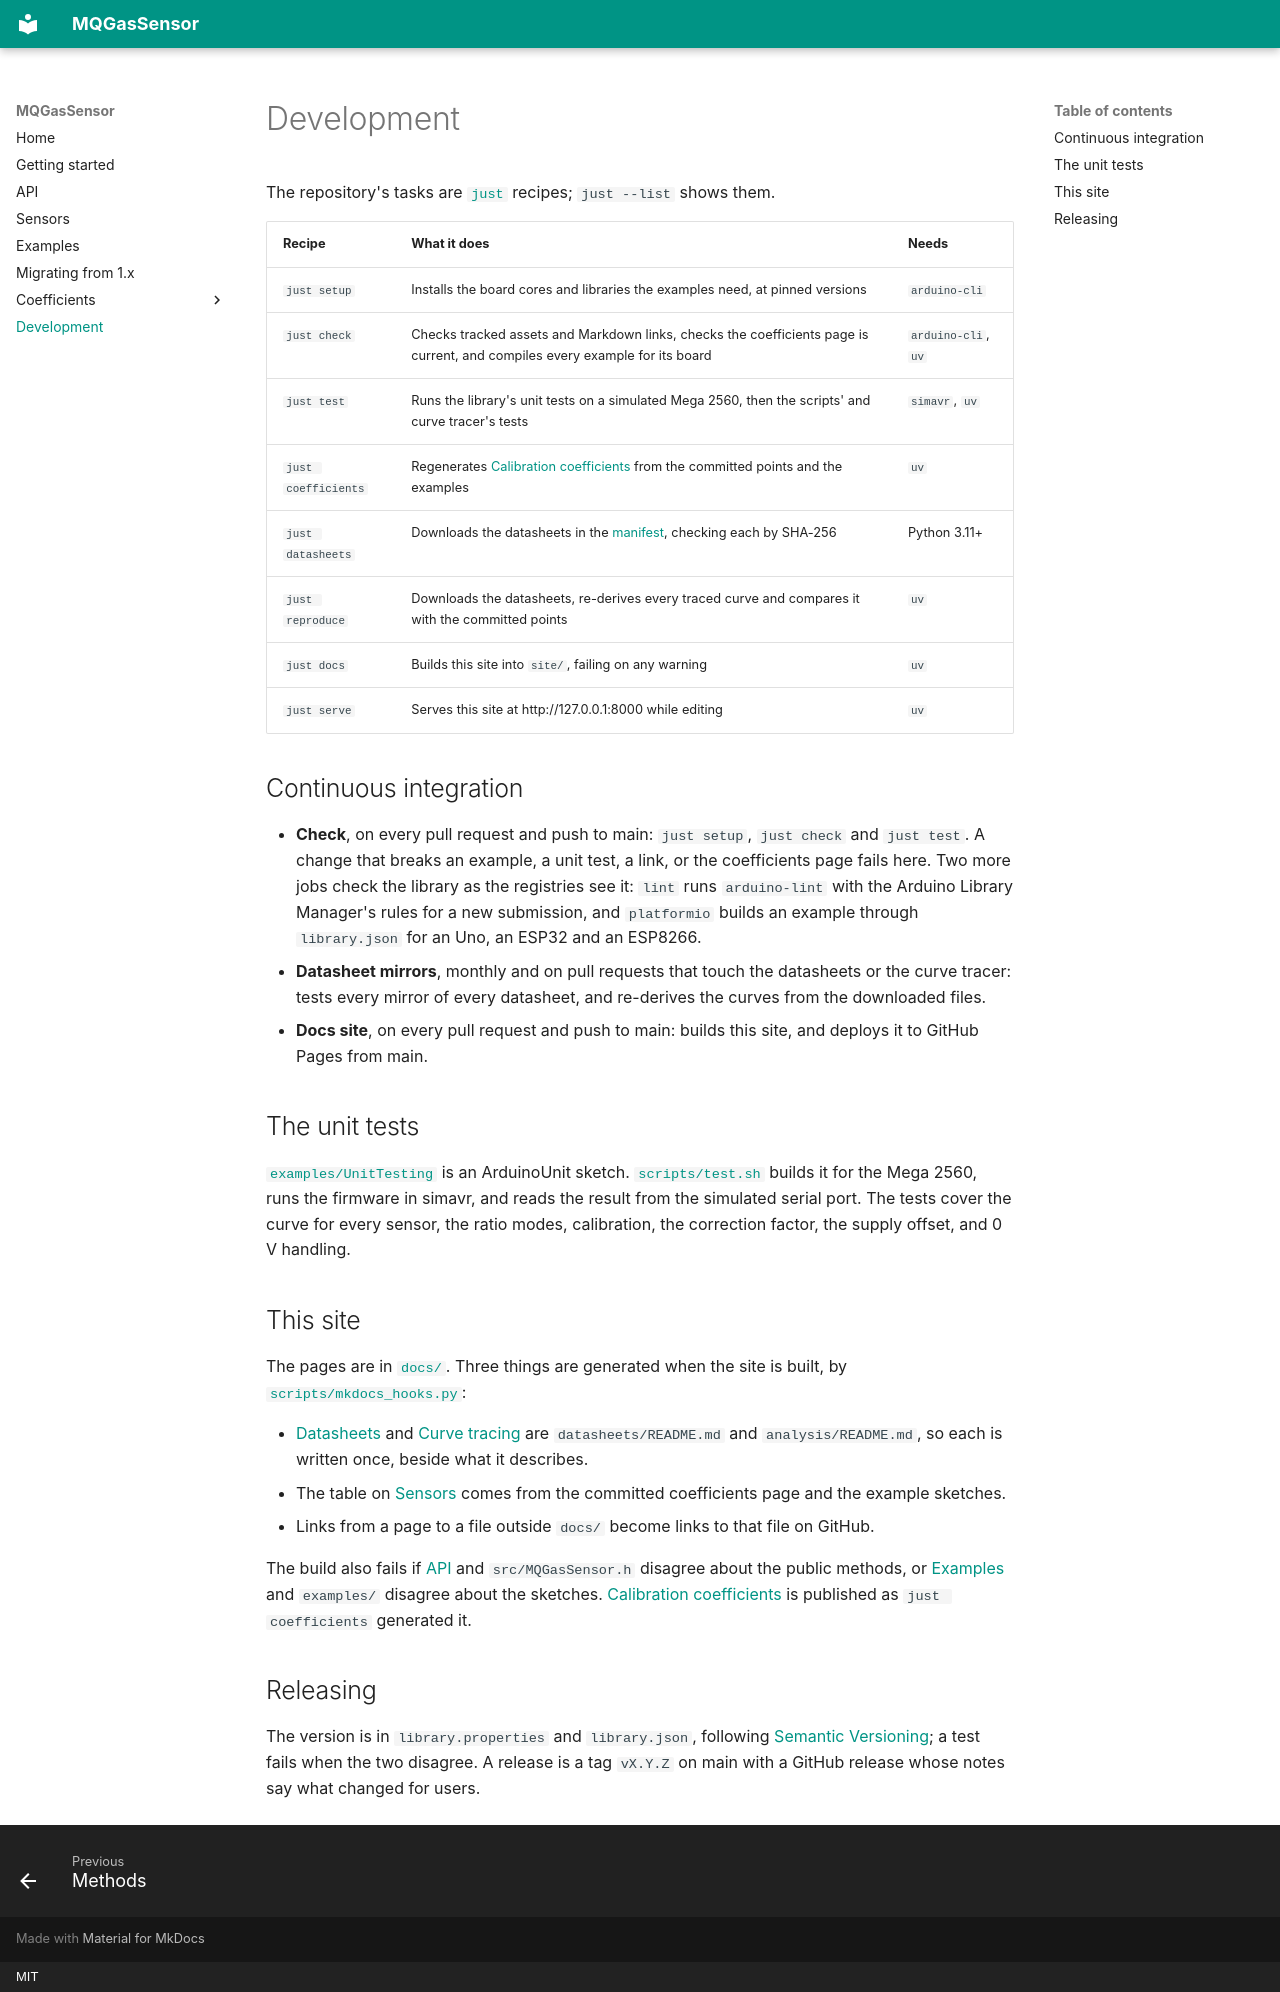

repository: CameronBrooks11/mq-gas-sensor · page: development/index.html · generator: mkdocs · copyright: MIT

# Development

The repository's tasks are [`just`](https://github.com/casey/just) recipes; `just --list` shows them.

| Recipe | What it does | Needs |
|---|---|---|
| `just setup` | Installs the board cores and libraries the examples need, at pinned versions | `arduino-cli` |
| `just check` | Checks tracked assets and Markdown links, checks the coefficients page is current, and compiles every example for its board | `arduino-cli`, `uv` |
| `just test` | Runs the library's unit tests on a simulated Mega 2560, then the scripts' and curve tracer's tests | `simavr`, `uv` |
| `just coefficients` | Regenerates [Calibration coefficients](coefficients.md) from the committed points and the examples | `uv` |
| `just datasheets` | Downloads the datasheets in the [manifest](../datasheets/README.md), checking each by SHA-256 | Python 3.11+ |
| `just reproduce` | Downloads the datasheets, re-derives every traced curve and compares it with the committed points | `uv` |
| `just docs` | Builds this site into `site/`, failing on any warning | `uv` |
| `just serve` | Serves this site at http://127.0.0.1:8000 while editing | `uv` |

## Continuous integration

- **Check**, on every pull request and push to main: `just setup`, `just check` and `just test`. A change that breaks an example, a unit test, a link, or the coefficients page fails here. Two more jobs check the library as the registries see it: `lint` runs `arduino-lint` with the Arduino Library Manager's rules for a new submission, and `platformio` builds an example through `library.json` for an Uno, an ESP32 and an ESP8266.
- **Datasheet mirrors**, monthly and on pull requests that touch the datasheets or the curve tracer: tests every mirror of every datasheet, and re-derives the curves from the downloaded files.
- **Docs site**, on every pull request and push to main: builds this site, and deploys it to GitHub Pages from main.

## The unit tests

[`examples/UnitTesting`](../examples/UnitTesting) is an ArduinoUnit sketch. [`scripts/test.sh`](../scripts/test.sh) builds it for the Mega 2560, runs the firmware in simavr, and reads the result from the simulated serial port. The tests cover the curve for every sensor, the ratio modes, calibration, the correction factor, the supply offset, and 0 V handling.

## This site

The pages are in [`docs/`](../docs). Three things are generated when the site is built, by [`scripts/mkdocs_hooks.py`](../scripts/mkdocs_hooks.py):

- [Datasheets](../datasheets/README.md) and [Curve tracing](../analysis/README.md) are `datasheets/README.md` and `analysis/README.md`, so each is written once, beside what it describes.
- The table on [Sensors](sensors.md) comes from the committed coefficients page and the example sketches.
- Links from a page to a file outside `docs/` become links to that file on GitHub.

The build also fails if [API](api.md) and `src/MQGasSensor.h` disagree about the public methods, or [Examples](examples.md) and `examples/` disagree about the sketches. [Calibration coefficients](coefficients.md) is published as `just coefficients` generated it.

## Releasing

The version is in `library.properties` and `library.json`, following [Semantic Versioning](https://semver.org/); a test fails when the two disagree. A release is a tag `vX.Y.Z` on main with a GitHub release whose notes say what changed for users.
